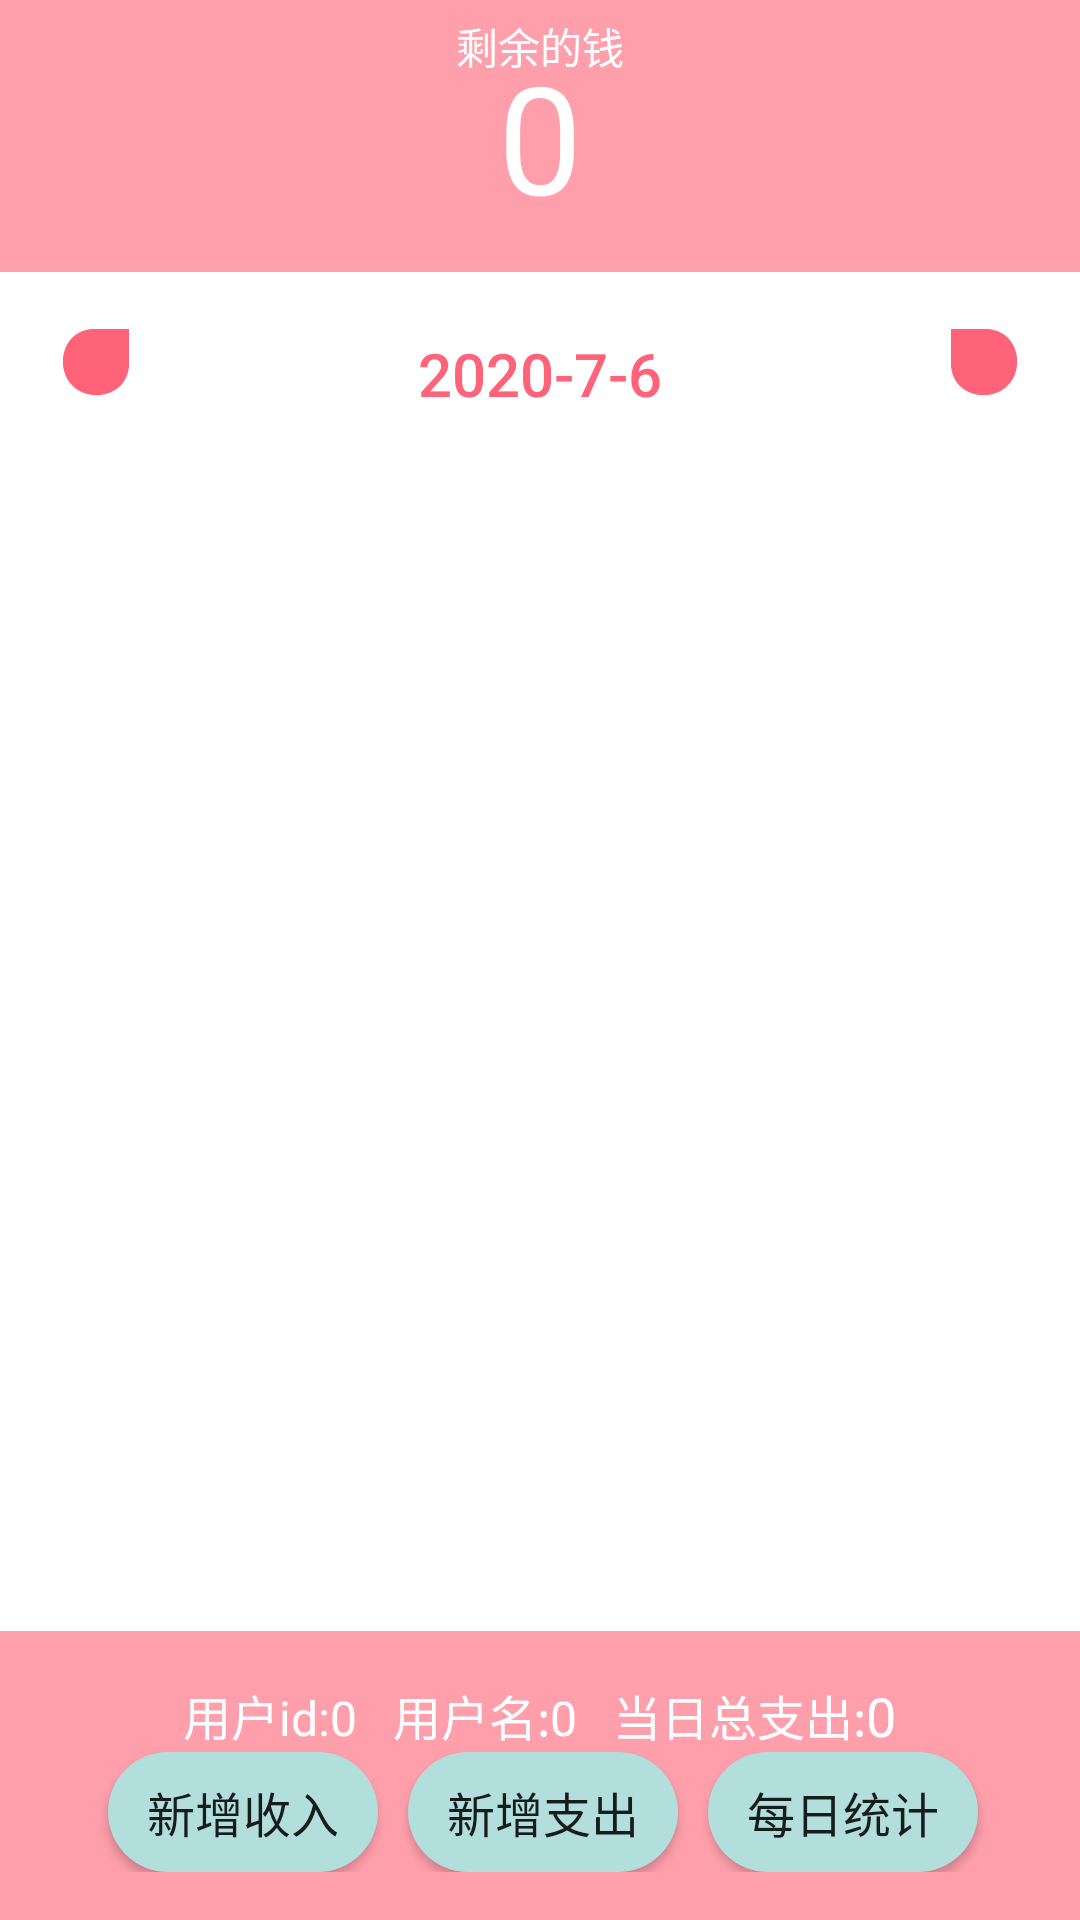

The Android layout XML behind this screen, and the referenced resources:
<!-- AndroidManifest.xml: application theme AppTheme -->
<!-- res/layout/activity_main.xml -->
<?xml version="1.0" encoding="utf-8"?>
<RelativeLayout xmlns:android="http://schemas.android.com/apk/res/android"
    xmlns:app="http://schemas.android.com/apk/res-auto"
    android:layout_width="match_parent"
    android:layout_height="match_parent"
    android:background="#fff">

    <LinearLayout
        android:id="@+id/mainLayout"
        android:layout_width="match_parent"
        android:layout_height="match_parent"
        android:layout_above="@+id/linearLayout"
        android:layout_alignParentTop="true"
        android:orientation="vertical">

        <RelativeLayout
            android:layout_width="match_parent"
            android:layout_height="match_parent"
            android:layout_weight="2.5"
            android:background="@color/colorPrimary">

            <TextView
                android:id="@+id/info"
                android:layout_width="wrap_content"
                android:layout_height="wrap_content"
                android:layout_above="@+id/currentBalance"
                android:layout_centerHorizontal="true"
                android:layout_marginBottom="-14dp"
                android:text="剩余的钱"
                android:textColor="#fff" />

            <TextView
                android:id="@+id/currentBalance"
                android:layout_width="wrap_content"
                android:layout_height="wrap_content"
                android:layout_centerInParent="true"
                android:text="0"
                android:textColor="#fff"
                android:textSize="50sp" />
        </RelativeLayout>

        <RelativeLayout
            android:layout_width="match_parent"
            android:layout_height="match_parent"
            android:layout_weight="0.5"
            android:padding="10dp">

            <ImageView
                android:id="@+id/prev"
                android:layout_width="wrap_content"
                android:layout_height="40dp"
                android:textAlignment="center"
                android:textColor="#FFFFFF"
                android:textSize="18sp"
                app:srcCompat="?android:attr/textSelectHandleLeft" />

            <ImageView
                android:id="@+id/next"
                android:layout_width="wrap_content"
                android:layout_height="40dp"
                android:layout_alignParentRight="true"
                android:textAlignment="center"
                android:textColor="#FFFFFF"
                android:textSize="18sp"
                app:srcCompat="?android:attr/textSelectHandleRight" />

            <Button
                android:id="@+id/tgl"
                style="@style/Widget.AppCompat.Button.Borderless.Colored"
                android:layout_width="match_parent"
                android:layout_height="wrap_content"
                android:layout_toStartOf="@+id/next"
                android:layout_toEndOf="@+id/prev"
                android:text="2020-7-6"
                android:textAlignment="center"
                android:textSize="20sp" />

            <ListView
                android:id="@+id/outList"
                android:layout_below="@id/tgl"
                android:layout_width="match_parent"
                android:layout_height="match_parent"
                android:divider="@null"
                android:dividerHeight="0dp"
                android:scrollbars="none"></ListView>

            <LinearLayout
                android:id="@+id/emptyview"
                android:layout_width="wrap_content"
                android:layout_height="wrap_content"
                android:layout_centerInParent="true"
                android:orientation="vertical"
                android:visibility="gone">

                <ImageView
                    android:layout_width="wrap_content"
                    android:layout_height="wrap_content"
                    android:layout_gravity="center"
                    app:srcCompat="@drawable/ic_label_red" />

                <TextView
                    android:layout_width="wrap_content"
                    android:layout_height="wrap_content"
                    android:layout_gravity="center"
                    android:text="当日没有支出"
                    android:textSize="16dp"
                    android:textStyle="bold" />
            </LinearLayout>

        </RelativeLayout>
    </LinearLayout>

    <LinearLayout
        android:id="@+id/linearLayout"
        android:layout_width="match_parent"
        android:layout_height="wrap_content"
        android:layout_alignParentBottom="true"
        android:background="@color/colorPrimary"
        android:orientation="vertical"
        android:padding="16dp">

        <LinearLayout
            android:layout_width="match_parent"
            android:layout_height="match_parent"
            android:gravity="center"
            android:orientation="horizontal">

            <TextView
                android:id="@+id/txtShowUser"
                android:layout_width="wrap_content"
                android:layout_height="wrap_content"
                android:text="用户id:0   用户名:0   "
                android:textColor="#FFFFFF"
                android:textSize="16sp" />

            <TextView
                android:layout_width="wrap_content"
                android:layout_height="wrap_content"
                android:text="当日总支出:"
                android:textColor="#fff"
                android:textSize="16sp" />

            <TextView
                android:id="@+id/todayOut"
                android:layout_width="wrap_content"
                android:layout_height="wrap_content"
                android:text="0"
                android:textColor="#fff"
                android:textSize="18sp" />

        </LinearLayout>

        <LinearLayout
            android:layout_width="match_parent"
            android:layout_height="match_parent"
            android:orientation="horizontal">

            <Button
                android:id="@+id/btnAddbal"
                android:layout_width="90dp"
                android:layout_height="40dp"
                android:layout_marginLeft="20dp"
                android:background="@drawable/background_button2"
                android:text="新增收入"
                android:textSize="16sp" />

            <Button
                android:id="@+id/btnAddexp"
                android:layout_width="90dp"
                android:layout_height="40dp"
                android:layout_marginLeft="10dp"
                android:background="@drawable/background_button2"
                android:text="新增支出"
                android:textSize="16sp" />

            <Button
                android:id="@+id/btnShowByDate"
                android:layout_width="90dp"
                android:layout_height="40dp"
                android:layout_marginLeft="10dp"
                android:background="@drawable/background_button2"
                android:text="每日统计"
                android:textSize="16sp" />

        </LinearLayout>

    </LinearLayout>

</RelativeLayout>
<!-- resources referenced by this layout -->
<resources>
  <color name="colorPrimary">#FF9FAC</color>
  <!-- drawable background_button2 (drawable) -->
  <?xml version="1.0" encoding="utf-8"?>
  <shape xmlns:android="http://schemas.android.com/apk/res/android">
  
  <solid android:color="@color/colorPrimarylight"/>
  <corners
      android:bottomLeftRadius="20dp"
      android:bottomRightRadius="20dp"
      android:topLeftRadius="20dp"
      android:topRightRadius="20dp"
      />
  </shape>
  <style name="AppTheme" parent="Theme.AppCompat.Light.DarkActionBar">
          
  
  
  
  
  
  
  
  
  
  
  
  
          <item name="colorPrimary">@color/colorPrimary</item>
          <item name="colorPrimaryDark">@color/colorPrimaryDark</item>
          <item name="colorAccent">@color/colorAccent</item>
  
  
  
      </style>
  <color name="colorPrimarylight">#B2DFDB</color>
  <color name="colorPrimaryDark">#FF7898</color>
  <color name="colorAccent">#ff6379</color>
</resources>
